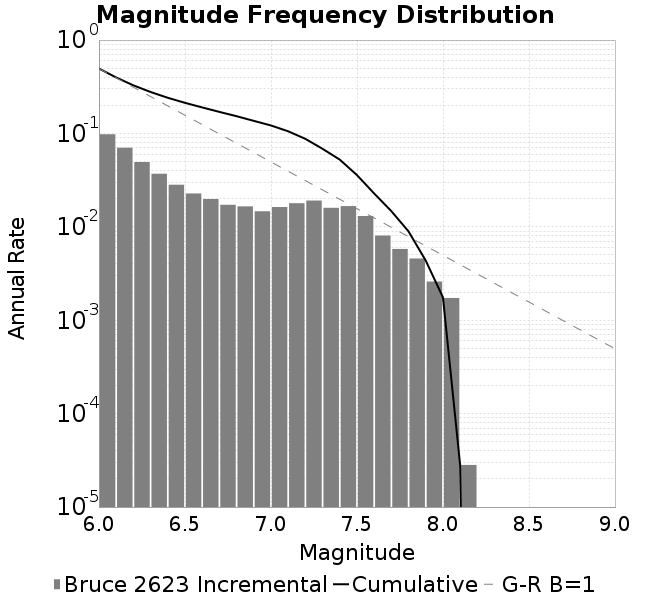

The file beside this chart, header and first rows:
Magnitude, Incremental Rate (1/yr), Cumulative Rate (1/yr)
6.0, 0.09798, 0.4958
6.1, 0.07033, 0.3978
6.2, 0.04939, 0.3274
6.3, 0.03699, 0.2781
6.4, 0.02823, 0.2411
6.5, 0.02276, 0.2128
6.6, 0.01985, 0.1901
6.7, 0.01722, 0.1702
6.8, 0.01654, 0.153
6.9, 0.01467, 0.1365
7.0, 0.01629, 0.1218
7.1, 0.0179, 0.1055
7.2, 0.01911, 0.08761
7.3, 0.01598, 0.06849
7.4, 0.01666, 0.05251
7.5, 0.01305, 0.03585
7.6, 0.008064, 0.02279
7.7, 0.005794, 0.01473
7.8, 0.00458, 0.008935
7.9, 0.002596, 0.004355
8.0, 0.001731, 0.001759
8.1, 2.8216295033779883E-5, 2.8216295033779883E-5
8.2, 0.0, 0.0
8.3, 0.0, 0.0
8.4, 0.0, 0.0
8.5, 0.0, 0.0
8.6, 0.0, 0.0
8.7, 0.0, 0.0
8.8, 0.0, 0.0
8.9, 0.0, 0.0
